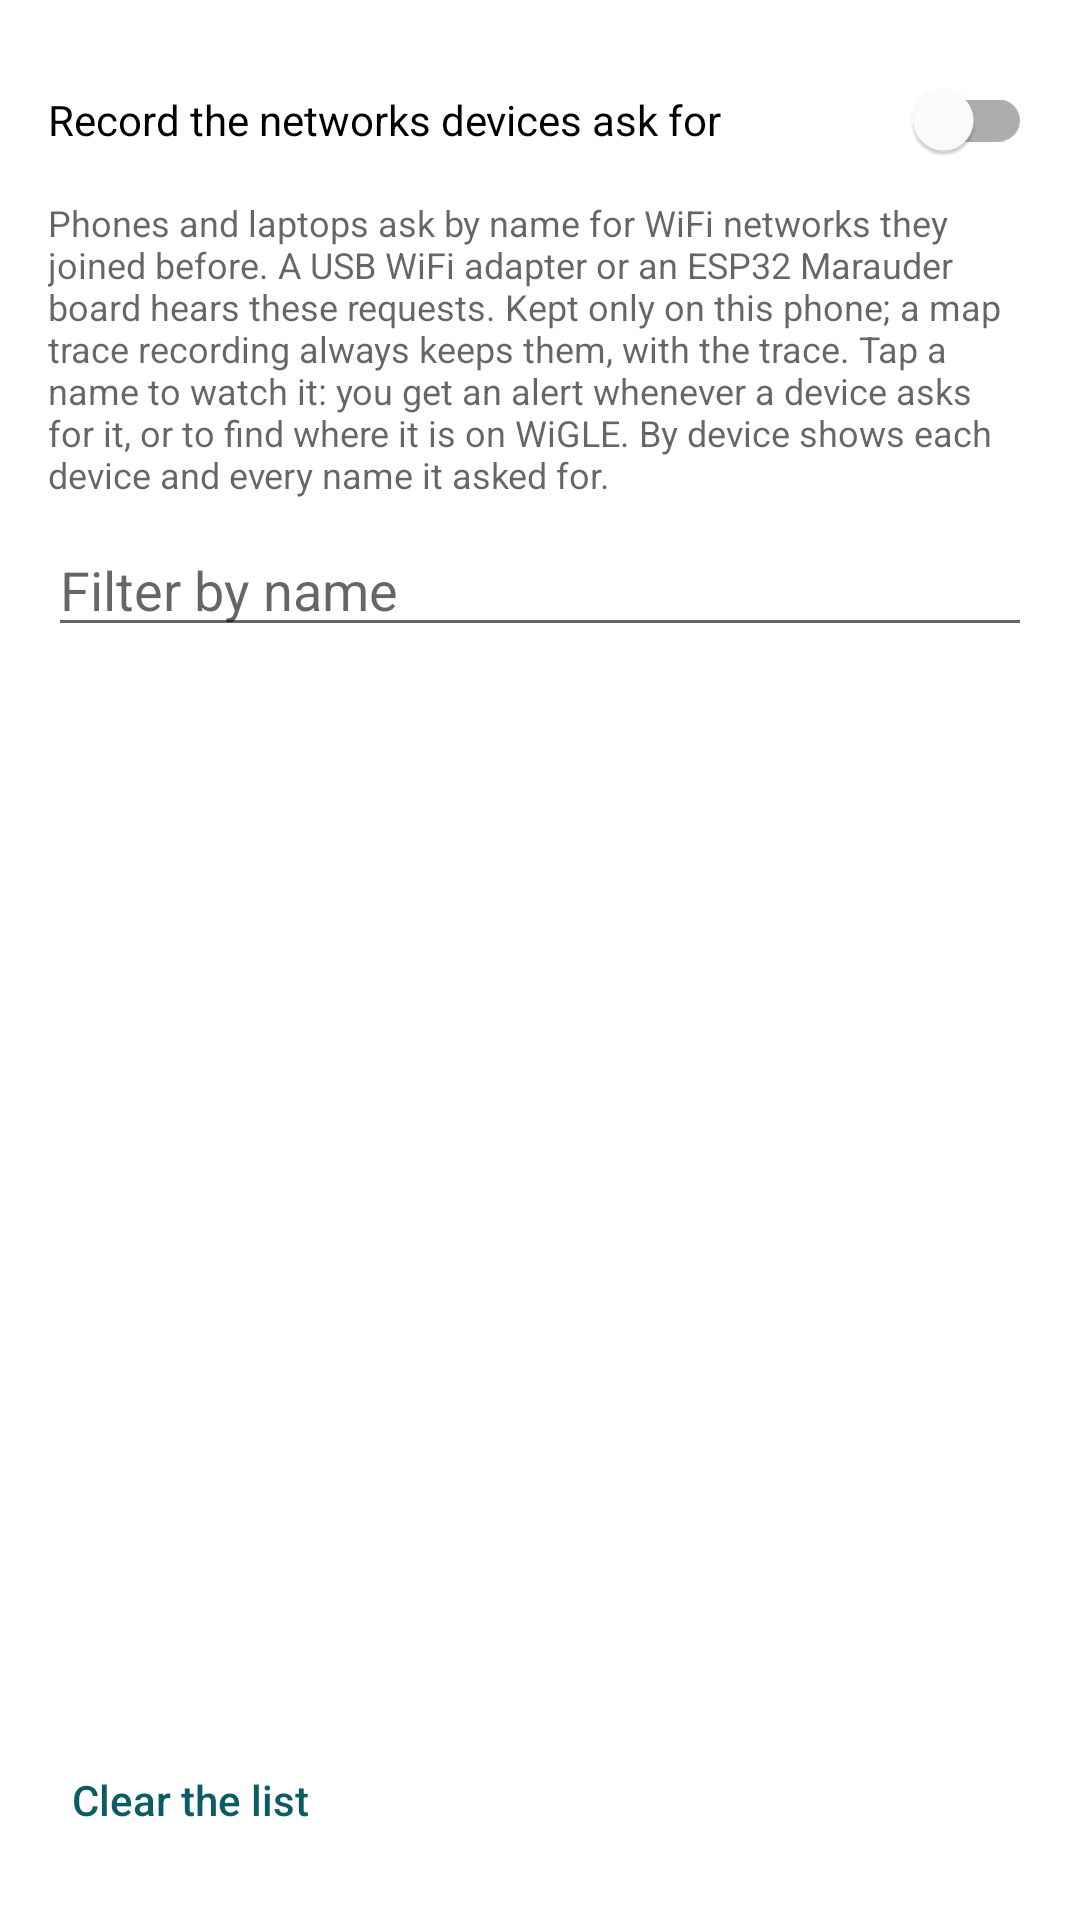

Android layout source for this screen:
<!-- AndroidManifest.xml: application theme Theme.RFSentinel -->
<!-- res/layout/activity_probe_list.xml -->
<?xml version="1.0" encoding="utf-8"?>
<LinearLayout xmlns:android="http://schemas.android.com/apk/res/android"
    xmlns:app="http://schemas.android.com/apk/res-auto"
    android:layout_width="match_parent"
    android:layout_height="match_parent"
    android:orientation="vertical"
    android:padding="16dp">

    <com.google.android.material.switchmaterial.SwitchMaterial
        android:id="@+id/recordSwitch"
        android:layout_width="match_parent"
        android:layout_height="wrap_content"
        android:text="Record the networks devices ask for" />

    <TextView
        android:id="@+id/infoText"
        android:layout_width="match_parent"
        android:layout_height="wrap_content"
        android:paddingTop="2dp"
        android:paddingBottom="8dp"
        android:textSize="@dimen/text_caption"
        android:textColor="?android:attr/textColorSecondary"
        android:text="Phones and laptops ask by name for WiFi networks they joined before. A USB WiFi adapter or an ESP32 Marauder board hears these requests. Kept only on this phone; a map trace recording always keeps them, with the trace. Tap a name to watch it: you get an alert whenever a device asks for it, or to find where it is on WiGLE. By device shows each device and every name it asked for." />

    <com.google.android.material.button.MaterialButtonToggleGroup
        android:id="@+id/viewToggle"
        android:layout_width="match_parent"
        android:layout_height="wrap_content"
        app:singleSelection="true"
        app:selectionRequired="true"
        app:checkedButton="@id/byNetworkButton">

        <Button
            android:id="@+id/byNetworkButton"
            style="?attr/materialButtonOutlinedStyle"
            android:layout_width="0dp"
            android:layout_height="wrap_content"
            android:layout_weight="1"
            android:text="By network" />

        <Button
            android:id="@+id/byDeviceButton"
            style="?attr/materialButtonOutlinedStyle"
            android:layout_width="0dp"
            android:layout_height="wrap_content"
            android:layout_weight="1"
            android:text="By device" />
    </com.google.android.material.button.MaterialButtonToggleGroup>

    <EditText
        android:id="@+id/filterInput"
        android:layout_width="match_parent"
        android:layout_height="wrap_content"
        android:inputType="text|textNoSuggestions"
        android:importantForAutofill="no"
        android:hint="Filter by name" />

    <com.google.android.material.chip.Chip
        android:id="@+id/hideRandomChip"
        style="@style/Widget.MaterialComponents.Chip.Filter"
        android:layout_width="wrap_content"
        android:layout_height="wrap_content"
        android:checkable="true"
        android:visibility="gone"
        android:text="Hide random addresses" />

    <TextView
        android:id="@+id/emptyText"
        android:layout_width="match_parent"
        android:layout_height="wrap_content"
        android:paddingTop="16dp"
        android:visibility="gone" />

    <androidx.recyclerview.widget.RecyclerView
        android:id="@+id/recyclerView"
        android:layout_width="match_parent"
        android:layout_height="0dp"
        android:layout_weight="1"
        android:layout_marginTop="8dp" />

    <Button
        android:id="@+id/clearButton"
        style="@style/Widget.MaterialComponents.Button.TextButton"
        android:layout_width="wrap_content"
        android:layout_height="wrap_content"
        android:text="Clear the list" />

</LinearLayout>
<!-- resources referenced by this layout -->
<resources>
  <dimen name="text_caption">12sp</dimen>
  <style name="Theme.RFSentinel" parent="Theme.MaterialComponents.DayNight.DarkActionBar">
          <item name="textAppearanceButton">@style/TextAppearance.RFSentinel.Button</item>
          <item name="colorPrimary">@color/brand_primary</item>
          <item name="colorPrimaryVariant">@color/brand_primary_dark</item>
          <item name="colorOnPrimary">@android:color/white</item>
          <item name="colorSecondary">@color/brand_accent</item>
          <item name="colorOnSecondary">@android:color/white</item>
          <item name="rfScopeColor">@color/scope</item>
          <item name="rfScopeTextColor">@color/scope_text</item>
          <item name="rfTraceColor">@color/trace</item>
          <item name="rfAccent">@color/brand_highlight</item>
          <item name="rfOnAccent">@color/brand_on_highlight</item>
      </style>
  <style name="TextAppearance.RFSentinel.Button" parent="TextAppearance.MaterialComponents.Button">
          <item name="android:textAllCaps">false</item>
          <item name="android:letterSpacing">0</item>
      </style>
  <color name="brand_primary">#0B5C63</color>
  <color name="brand_primary_dark">#073F44</color>
  <color name="brand_accent">#E0622D</color>
  <color name="scope">#0B5C63</color>
  <color name="scope_text">#AA0B5C63</color>
  <color name="trace">#E0622D</color>
  <color name="brand_highlight">#0B5C63</color>
  <color name="brand_on_highlight">#FFFFFF</color>
</resources>
